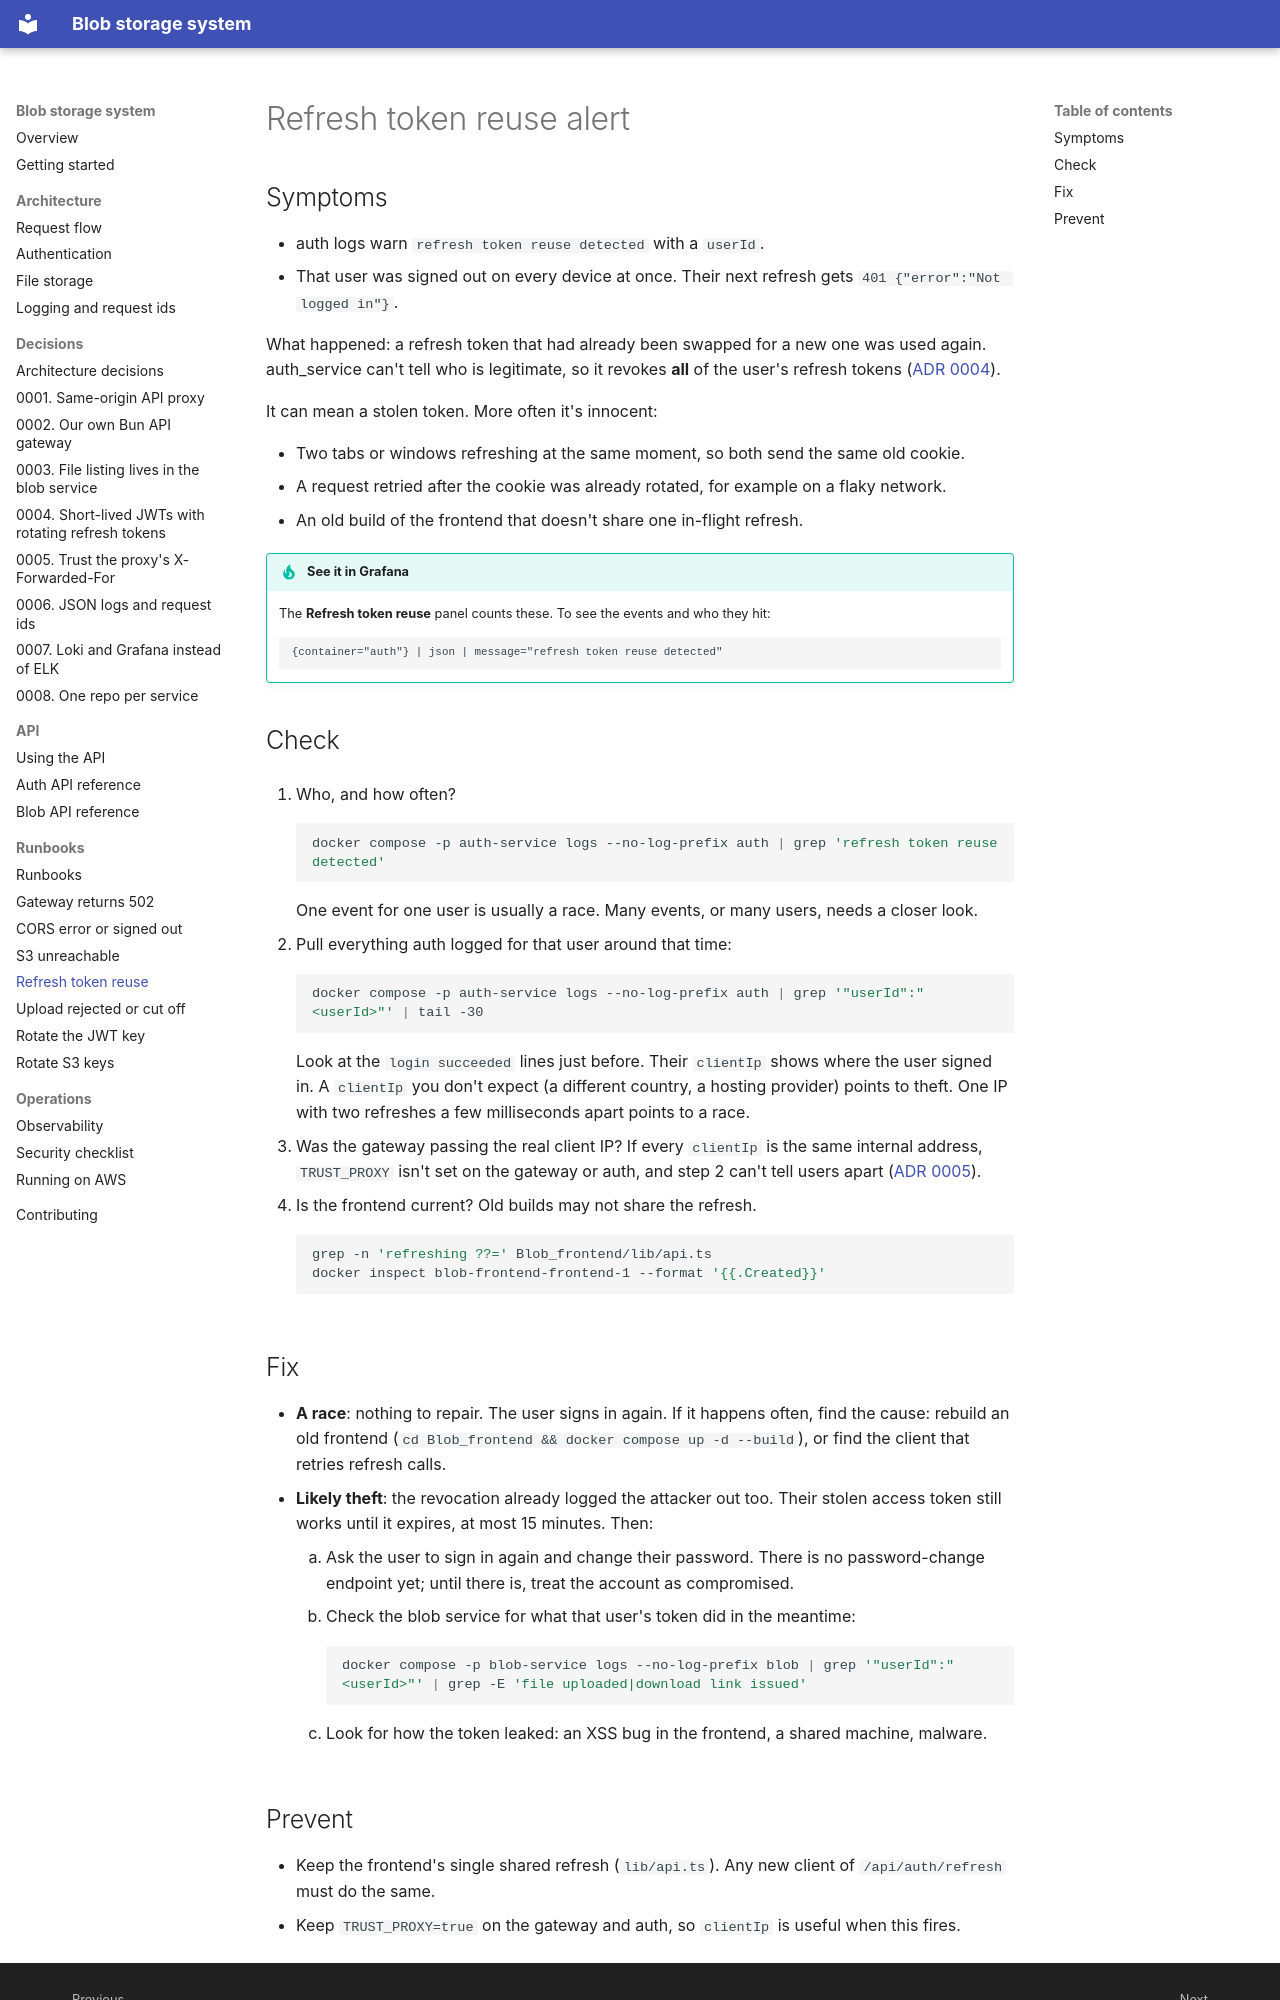

repository: rades12340/Blob_docs · page: runbooks/refresh-token-reuse/index.html · generator: mkdocs

# Refresh token reuse alert

## Symptoms

- auth logs warn `refresh token reuse detected` with a `userId`.
- That user was signed out on every device at once. Their next refresh gets `401 {"error":"Not logged in"}`.

What happened: a refresh token that had already been swapped for a new one was used again. auth_service can't tell who is legitimate, so it revokes **all** of the user's refresh tokens ([ADR 0004](../decisions/0004-jwt-with-rotating-refresh-tokens.md)).

It can mean a stolen token. More often it's innocent:

- Two tabs or windows refreshing at the same moment, so both send the same old cookie.
- A request retried after the cookie was already rotated, for example on a flaky network.
- An old build of the frontend that doesn't share one in-flight refresh.

!!! tip "See it in Grafana"
    The **Refresh token reuse** panel counts these. To see the events and who they hit:

    ```logql
    {container="auth"} | json | message="refresh token reuse detected"
    ```

## Check

1. Who, and how often?

    ```bash
    docker compose -p auth-service logs --no-log-prefix auth | grep 'refresh token reuse detected'
    ```

    One event for one user is usually a race. Many events, or many users, needs a closer look.

2. Pull everything auth logged for that user around that time:

    ```bash
    docker compose -p auth-service logs --no-log-prefix auth | grep '"userId":"<userId>"' | tail -30
    ```

    Look at the `login succeeded` lines just before. Their `clientIp` shows where the user signed in. A `clientIp` you don't expect (a different country, a hosting provider) points to theft. One IP with two refreshes a few milliseconds apart points to a race.

3. Was the gateway passing the real client IP? If every `clientIp` is the same internal address, `TRUST_PROXY` isn't set on the gateway or auth, and step 2 can't tell users apart ([ADR 0005](../decisions/0005-trust-proxy.md)).

4. Is the frontend current? Old builds may not share the refresh.

    ```bash
    grep -n 'refreshing ??=' Blob_frontend/lib/api.ts
    docker inspect blob-frontend-frontend-1 --format '{{.Created}}'
    ```

## Fix

- **A race**: nothing to repair. The user signs in again. If it happens often, find the cause: rebuild an old frontend (`cd Blob_frontend && docker compose up -d --build`), or find the client that retries refresh calls.
- **Likely theft**: the revocation already logged the attacker out too. Their stolen access token still works until it expires, at most 15 minutes. Then:
    1. Ask the user to sign in again and change their password. There is no password-change endpoint yet; until there is, treat the account as compromised.
    2. Check the blob service for what that user's token did in the meantime:

        ```bash
        docker compose -p blob-service logs --no-log-prefix blob | grep '"userId":"<userId>"' | grep -E 'file uploaded|download link issued'
        ```

    3. Look for how the token leaked: an XSS bug in the frontend, a shared machine, malware.
